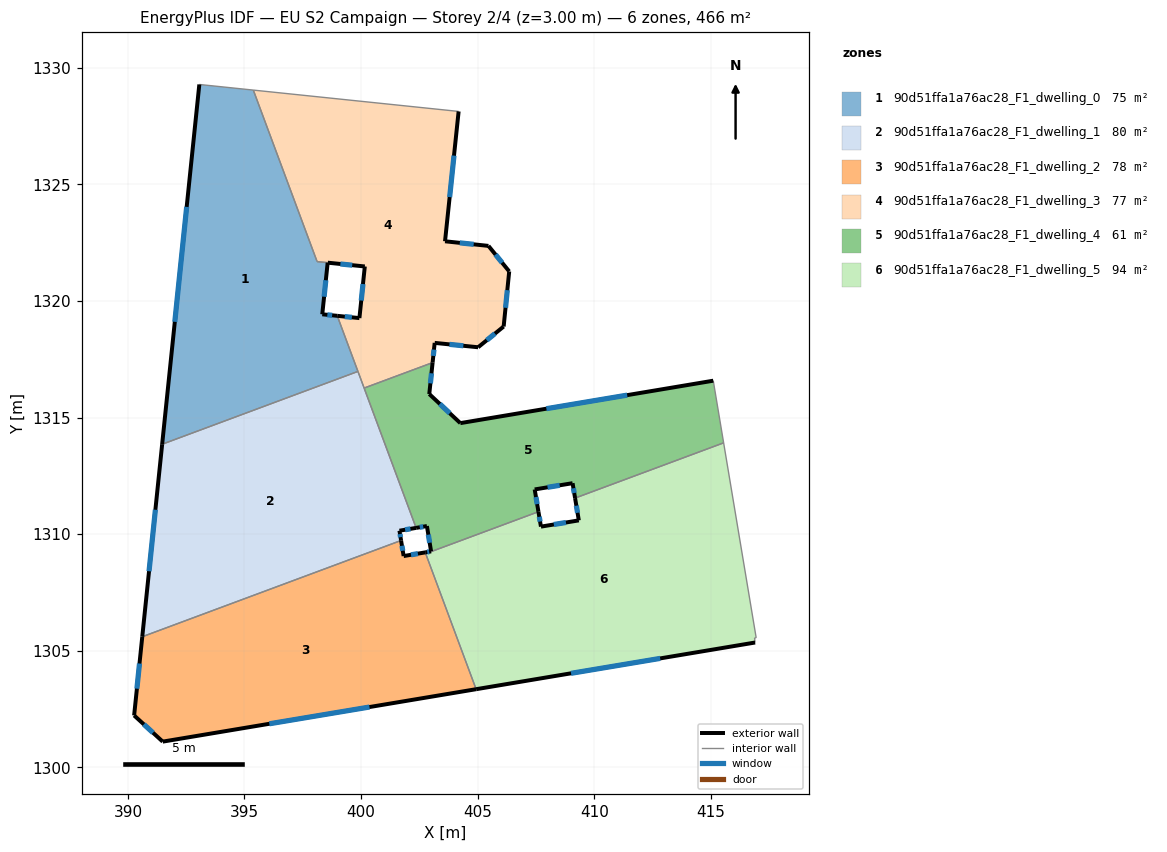
=== STOREY PLAN SPEC (per zone: floor XY polygon, exterior-wall plan segments, windows/doors) ===
zone 1: 90d51ffa1a76ac28_F1_dwelling_0  (75.5 m²)
  floor: (395.38, 1329.04) (398.11, 1321.69) (398.57, 1321.64) (398.33, 1319.43) (398.98, 1319.36) (399.86, 1316.98) (391.47, 1313.86) (393.06, 1329.29)
  exterior wall: (398.98, 1319.36) – (398.33, 1319.43)  [0.6 m]
    window: (398.76, 1319.39) – (398.55, 1319.41)  [0.2 m²]
  exterior wall: (393.06, 1329.29) – (391.47, 1313.86)  [15.5 m]
    window: (392.52, 1324.04) – (392.01, 1319.11)  [4.8 m²]
  exterior wall: (398.33, 1319.43) – (398.57, 1321.64)  [2.2 m]
    window: (398.41, 1320.18) – (398.49, 1320.89)  [0.7 m²]
  interior walls: 5
zone 2: 90d51ffa1a76ac28_F1_dwelling_1  (80.1 m²)
  floor: (399.86, 1316.98) (402.36, 1310.27) (401.65, 1310.15) (401.71, 1309.73) (390.62, 1305.60) (391.47, 1313.86)
  exterior wall: (401.65, 1310.15) – (402.36, 1310.27)  [0.7 m]
    window: (401.89, 1310.19) – (402.12, 1310.23)  [0.2 m²]
  exterior wall: (401.71, 1309.73) – (401.65, 1310.15)  [0.4 m]
    window: (401.69, 1309.87) – (401.67, 1310.01)  [0.1 m²]
  exterior wall: (391.47, 1313.86) – (390.62, 1305.60)  [8.3 m]
    window: (391.18, 1311.05) – (390.91, 1308.41)  [2.5 m²]
  interior walls: 4
zone 3: 90d51ffa1a76ac28_F1_dwelling_2  (77.7 m²)
  floor: (402.75, 1309.22) (404.93, 1303.35) (391.49, 1301.10) (390.27, 1302.23) (390.62, 1305.60) (401.71, 1309.73) (401.82, 1309.06)
  exterior wall: (401.82, 1309.06) – (401.71, 1309.73)  [0.7 m]
    window: (401.79, 1309.29) – (401.75, 1309.50)  [0.2 m²]
  exterior wall: (402.75, 1309.22) – (401.82, 1309.06)  [0.9 m]
    window: (402.44, 1309.17) – (402.14, 1309.12)  [0.3 m²]
  exterior wall: (391.49, 1301.10) – (404.93, 1303.35)  [13.6 m]
    window: (396.07, 1301.87) – (400.36, 1302.59)  [4.2 m²]
  exterior wall: (390.27, 1302.23) – (391.49, 1301.10)  [1.7 m]
    window: (390.68, 1301.84) – (391.08, 1301.49)  [0.5 m²]
  exterior wall: (390.62, 1305.60) – (390.27, 1302.23)  [3.4 m]
    window: (390.50, 1304.45) – (390.39, 1303.37)  [1.0 m²]
  interior walls: 3
zone 4: 90d51ffa1a76ac28_F1_dwelling_3  (77.5 m²)
  floor: (404.18, 1328.13) (403.60, 1322.56) (405.46, 1322.36) (406.35, 1321.27) (406.11, 1318.91) (405.02, 1318.02) (403.16, 1318.20) (403.07, 1317.36) (400.13, 1316.27) (398.98, 1319.36) (399.93, 1319.27) (400.16, 1321.48) (398.11, 1321.69) (395.38, 1329.04)
  exterior wall: (403.60, 1322.56) – (404.18, 1328.13)  [5.6 m]
    window: (403.80, 1324.46) – (403.98, 1326.24)  [1.7 m²]
  exterior wall: (405.46, 1322.36) – (403.60, 1322.56)  [1.9 m]
    window: (404.83, 1322.43) – (404.23, 1322.49)  [0.6 m²]
  exterior wall: (406.35, 1321.27) – (405.46, 1322.36)  [1.4 m]
    window: (406.05, 1321.64) – (405.77, 1321.99)  [0.4 m²]
  exterior wall: (406.11, 1318.91) – (406.35, 1321.27)  [2.4 m]
    window: (406.19, 1319.71) – (406.27, 1320.46)  [0.7 m²]
  exterior wall: (405.02, 1318.02) – (406.11, 1318.91)  [1.4 m]
    window: (405.39, 1318.32) – (405.74, 1318.60)  [0.4 m²]
  exterior wall: (403.16, 1318.20) – (405.02, 1318.02)  [1.9 m]
    window: (403.79, 1318.14) – (404.39, 1318.08)  [0.6 m²]
  exterior wall: (403.07, 1317.36) – (403.16, 1318.20)  [0.9 m]
    window: (403.10, 1317.65) – (403.13, 1317.92)  [0.3 m²]
  exterior wall: (399.93, 1319.27) – (398.98, 1319.36)  [1.0 m]
    window: (399.60, 1319.30) – (399.30, 1319.33)  [0.3 m²]
  exterior wall: (400.16, 1321.48) – (399.93, 1319.27)  [2.2 m]
    window: (400.08, 1320.73) – (400.01, 1320.02)  [0.7 m²]
  exterior wall: (398.57, 1321.64) – (400.16, 1321.48)  [1.6 m]
    window: (399.11, 1321.59) – (399.62, 1321.54)  [0.5 m²]
  interior walls: 6
zone 5: 90d51ffa1a76ac28_F1_dwelling_4  (61.5 m²)
  floor: (415.10, 1316.58) (415.55, 1313.92) (409.18, 1311.55) (409.07, 1312.19) (407.44, 1311.92) (407.61, 1310.96) (402.77, 1309.17) (402.75, 1309.22) (403.00, 1309.26) (402.82, 1310.35) (402.36, 1310.27) (400.13, 1316.27) (403.07, 1317.36) (402.92, 1316.01) (404.26, 1314.76)
  exterior wall: (409.07, 1312.19) – (409.18, 1311.55)  [0.6 m]
    window: (409.11, 1311.97) – (409.14, 1311.77)  [0.2 m²]
  exterior wall: (407.44, 1311.92) – (409.07, 1312.19)  [1.6 m]
    window: (408.00, 1312.01) – (408.52, 1312.10)  [0.5 m²]
  exterior wall: (407.61, 1310.96) – (407.44, 1311.92)  [1.0 m]
    window: (407.55, 1311.29) – (407.50, 1311.59)  [0.3 m²]
  exterior wall: (403.00, 1309.26) – (402.75, 1309.22)  [0.3 m]
    window: (402.92, 1309.25) – (402.84, 1309.23)  [0.1 m²]
  exterior wall: (402.82, 1310.35) – (403.00, 1309.26)  [1.1 m]
    window: (402.88, 1309.98) – (402.94, 1309.63)  [0.3 m²]
  exterior wall: (402.36, 1310.27) – (402.82, 1310.35)  [0.5 m]
    window: (402.52, 1310.30) – (402.67, 1310.32)  [0.1 m²]
  exterior wall: (402.92, 1316.01) – (403.07, 1317.36)  [1.4 m]
    window: (402.97, 1316.47) – (403.02, 1316.90)  [0.4 m²]
  exterior wall: (404.26, 1314.76) – (402.92, 1316.01)  [1.8 m]
    window: (403.80, 1315.19) – (403.38, 1315.59)  [0.6 m²]
  exterior wall: (415.10, 1316.58) – (404.26, 1314.76)  [11.0 m]
    window: (411.41, 1315.96) – (407.95, 1315.38)  [3.4 m²]
  interior walls: 6
zone 6: 90d51ffa1a76ac28_F1_dwelling_5  (93.8 m²)
  floor: (415.55, 1313.92) (416.94, 1305.55) (416.87, 1305.55) (416.90, 1305.35) (404.93, 1303.35) (402.77, 1309.17) (407.61, 1310.96) (407.71, 1310.32) (409.34, 1310.59) (409.18, 1311.55)
  exterior wall: (404.93, 1303.35) – (416.90, 1305.35)  [12.1 m]
    window: (409.00, 1304.03) – (412.83, 1304.67)  [3.7 m²]
  exterior wall: (407.71, 1310.32) – (407.61, 1310.96)  [0.6 m]
    window: (407.68, 1310.54) – (407.64, 1310.75)  [0.2 m²]
  exterior wall: (409.34, 1310.59) – (407.71, 1310.32)  [1.6 m]
    window: (408.79, 1310.50) – (408.27, 1310.42)  [0.5 m²]
  exterior wall: (409.18, 1311.55) – (409.34, 1310.59)  [1.0 m]
    window: (409.23, 1311.22) – (409.28, 1310.92)  [0.3 m²]
  interior walls: 6

=== DERIVED (storey summary) ===
Building: EU S2 Campaign
Storey: 2 of 4  (floor level z = 3.00 m)
Storey gross floor area: 466.0 m²
Zones on this storey: 6
  - 90d51ffa1a76ac28_F1_dwelling_0: floor 75.5 m²; exterior wall 18.4 m (55.1 m²); 3 window(s) 5.6 m²; WWR 10.2%
  - 90d51ffa1a76ac28_F1_dwelling_1: floor 80.1 m²; exterior wall 9.4 m (28.3 m²); 3 window(s) 2.9 m²; WWR 10.2%
  - 90d51ffa1a76ac28_F1_dwelling_2: floor 77.7 m²; exterior wall 20.3 m (60.9 m²); 5 window(s) 6.2 m²; WWR 10.2%
  - 90d51ffa1a76ac28_F1_dwelling_3: floor 77.5 m²; exterior wall 20.2 m (60.5 m²); 10 window(s) 6.2 m²; WWR 10.2%
  - 90d51ffa1a76ac28_F1_dwelling_4: floor 61.5 m²; exterior wall 19.3 m (57.8 m²); 9 window(s) 5.9 m²; WWR 10.2%
  - 90d51ffa1a76ac28_F1_dwelling_5: floor 93.8 m²; exterior wall 15.4 m (46.2 m²); 4 window(s) 4.7 m²; WWR 10.2%
Zone adjacency (shared interzone walls):
  - 90d51ffa1a76ac28_F1_dwelling_0 ↔ 90d51ffa1a76ac28_F1_dwelling_1
  - 90d51ffa1a76ac28_F1_dwelling_0 ↔ 90d51ffa1a76ac28_F1_dwelling_3
  - 90d51ffa1a76ac28_F1_dwelling_1 ↔ 90d51ffa1a76ac28_F1_dwelling_2
  - 90d51ffa1a76ac28_F1_dwelling_1 ↔ 90d51ffa1a76ac28_F1_dwelling_3
  - 90d51ffa1a76ac28_F1_dwelling_1 ↔ 90d51ffa1a76ac28_F1_dwelling_4
  - 90d51ffa1a76ac28_F1_dwelling_2 ↔ 90d51ffa1a76ac28_F1_dwelling_4
  - 90d51ffa1a76ac28_F1_dwelling_2 ↔ 90d51ffa1a76ac28_F1_dwelling_5
  - 90d51ffa1a76ac28_F1_dwelling_3 ↔ 90d51ffa1a76ac28_F1_dwelling_4
  - 90d51ffa1a76ac28_F1_dwelling_4 ↔ 90d51ffa1a76ac28_F1_dwelling_5